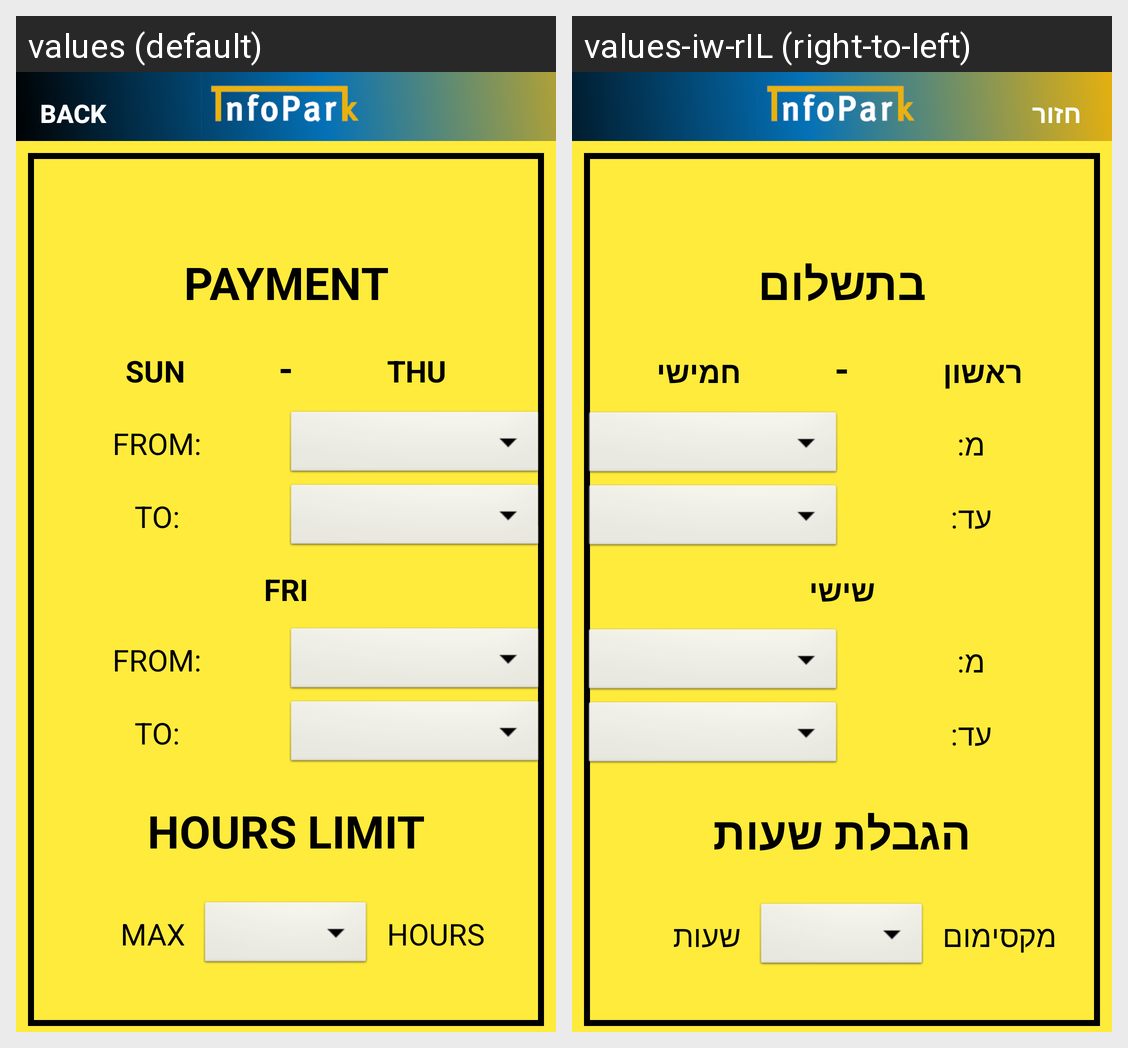

Locale-by-locale string values for the Android screen shown in this grid:
Android screen res/layout/report.xml rendered under 2 locales, left to right: values (default), values-iw-rIL (right-to-left). Device: Nexus 5 (rendered at 1080×1920; each locale shown at half size, 540×960, under a caption strip naming it); theme Theme.AppCompat.Light.NoActionBar.
Strings drawn on this screen, with the default value and each locale's value (text and hints the layout hard-codes, and strings that could not be matched under every locale, appear in the picture but are not listed):

back
  values: Back
  values-iw-rIL: חזור

payment
  values: PAYMENT
  values-iw-rIL: בתשלום

sunday
  values: SUN
  values-iw-rIL: ראשון

thursday
  values: THU
  values-iw-rIL: חמישי

from
  values: FROM:
  values-iw-rIL: מ:

to
  values: TO:
  values-iw-rIL: עד:

fri
  values: FRI
  values-iw-rIL: שישי

hours_limit
  values: HOURS LIMIT
  values-iw-rIL: הגבלת שעות

max
  values: MAX
  values-iw-rIL: מקסימום

hours
  values: HOURS
  values-iw-rIL: שעות

regional_sign
  values: REGIONAL PARKING SIGN
  values-iw-rIL: תו חניה אזורי
